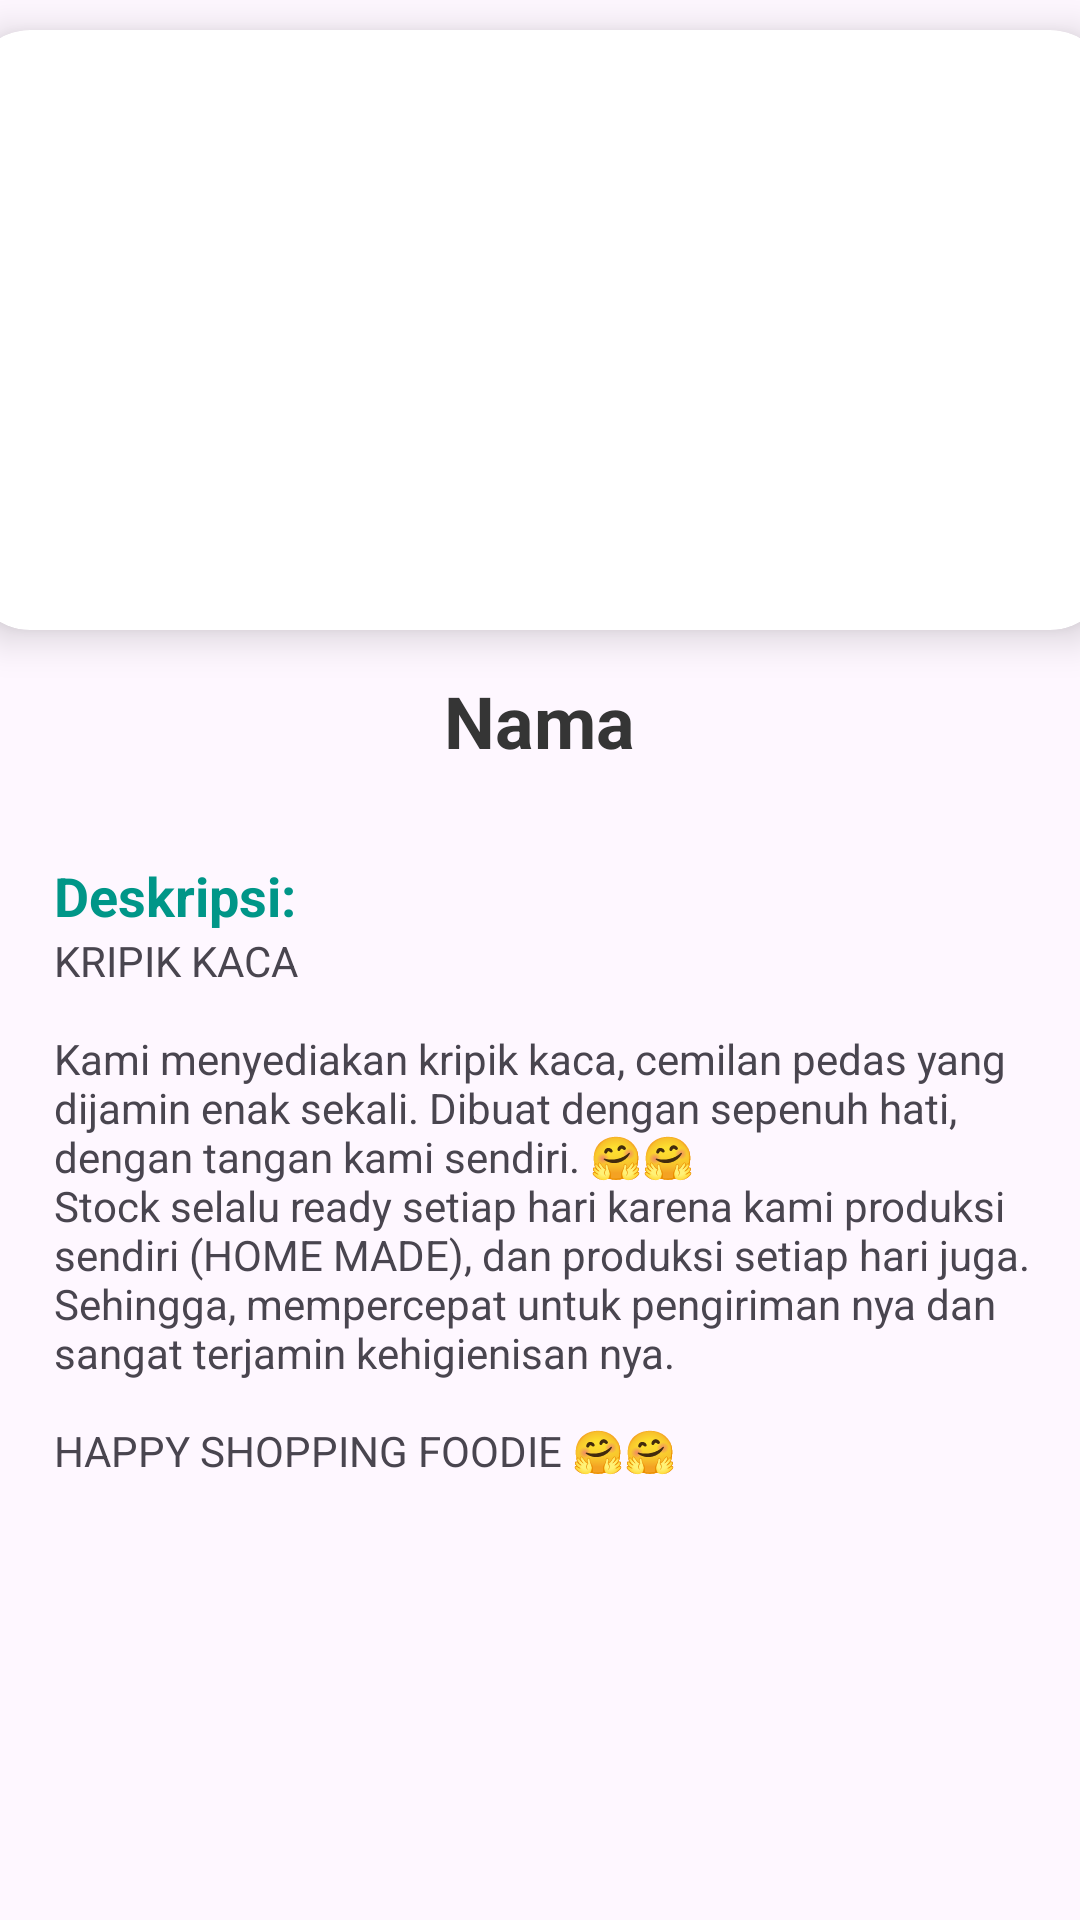

Layout XML and referenced resources for this Android screen:
<!-- AndroidManifest.xml: application theme Theme.Tugas_ebisnis -->
<!-- res/layout/activity_detail.xml -->
<?xml version="1.0" encoding="utf-8"?>
<LinearLayout xmlns:android="http://schemas.android.com/apk/res/android"
    xmlns:app="http://schemas.android.com/apk/res-auto"
    xmlns:tools="http://schemas.android.com/tools"
    android:layout_width="match_parent"
    android:layout_height="match_parent"
    android:orientation="vertical"
    tools:context=".DetailActivity">

    <androidx.cardview.widget.CardView
        android:layout_width="380dp"
        android:layout_height="200dp"
        android:layout_marginTop="10dp"
        android:layout_gravity="center"
        app:cardCornerRadius="20dp"
        app:cardElevation="8dp">
        <ImageView
            android:layout_width="380dp"
            android:layout_height="200dp"
            android:id="@+id/detailImage"
            android:layout_marginTop="10dp"
            android:layout_gravity="center"
            android:scaleType="fitCenter"
            android:src="@drawable/kripca"/>

    </androidx.cardview.widget.CardView>

    <TextView
        android:id="@+id/DetailHome"
        android:layout_width="wrap_content"
        android:layout_height="wrap_content"
        android:layout_gravity="center"
        android:layout_marginTop="14dp"
        android:text="Nama"
        android:textColor="@color/grey"
        android:textSize="24sp"
        android:textStyle="bold"
        android:gravity="center"/>

    <TextView
        android:layout_width="wrap_content"
        android:layout_height="wrap_content"
        android:text="Deskripsi: "
        android:textSize="18sp"
        android:layout_marginTop="30dp"
        android:layout_marginStart="18dp"
        android:textStyle="bold"
        android:textColor="@color/tale"/>

    <TextView
        android:layout_width="match_parent"
        android:layout_height="wrap_content"
        android:text="@string/Kripca"
        android:layout_marginStart="18dp"
        android:id="@+id/deskripsi"
        android:textSize="14sp"/>
</LinearLayout>
<!-- resources referenced by this layout -->
<resources>
  <color name="grey">#353535</color>
  <color name="tale">#009688</color>
  <string name="Kripca">KRIPIK KACA
          \n
      \nKami menyediakan kripik kaca, cemilan pedas yang dijamin enak sekali. Dibuat dengan sepenuh hati, dengan tangan kami sendiri. 🤗🤗
      \nStock selalu ready setiap hari karena kami produksi sendiri (HOME MADE), dan produksi setiap hari juga.
          \nSehingga, mempercepat untuk pengiriman nya dan sangat terjamin kehigienisan nya.
      \n
      \nHAPPY SHOPPING FOODIE 🤗🤗 </string>
  <style name="Theme.Tugas_ebisnis" parent="Base.Theme.Tugas_ebisnis" />
  <style name="Base.Theme.Tugas_ebisnis" parent="Theme.Material3.DayNight.NoActionBar">
          
          
      </style>
</resources>
